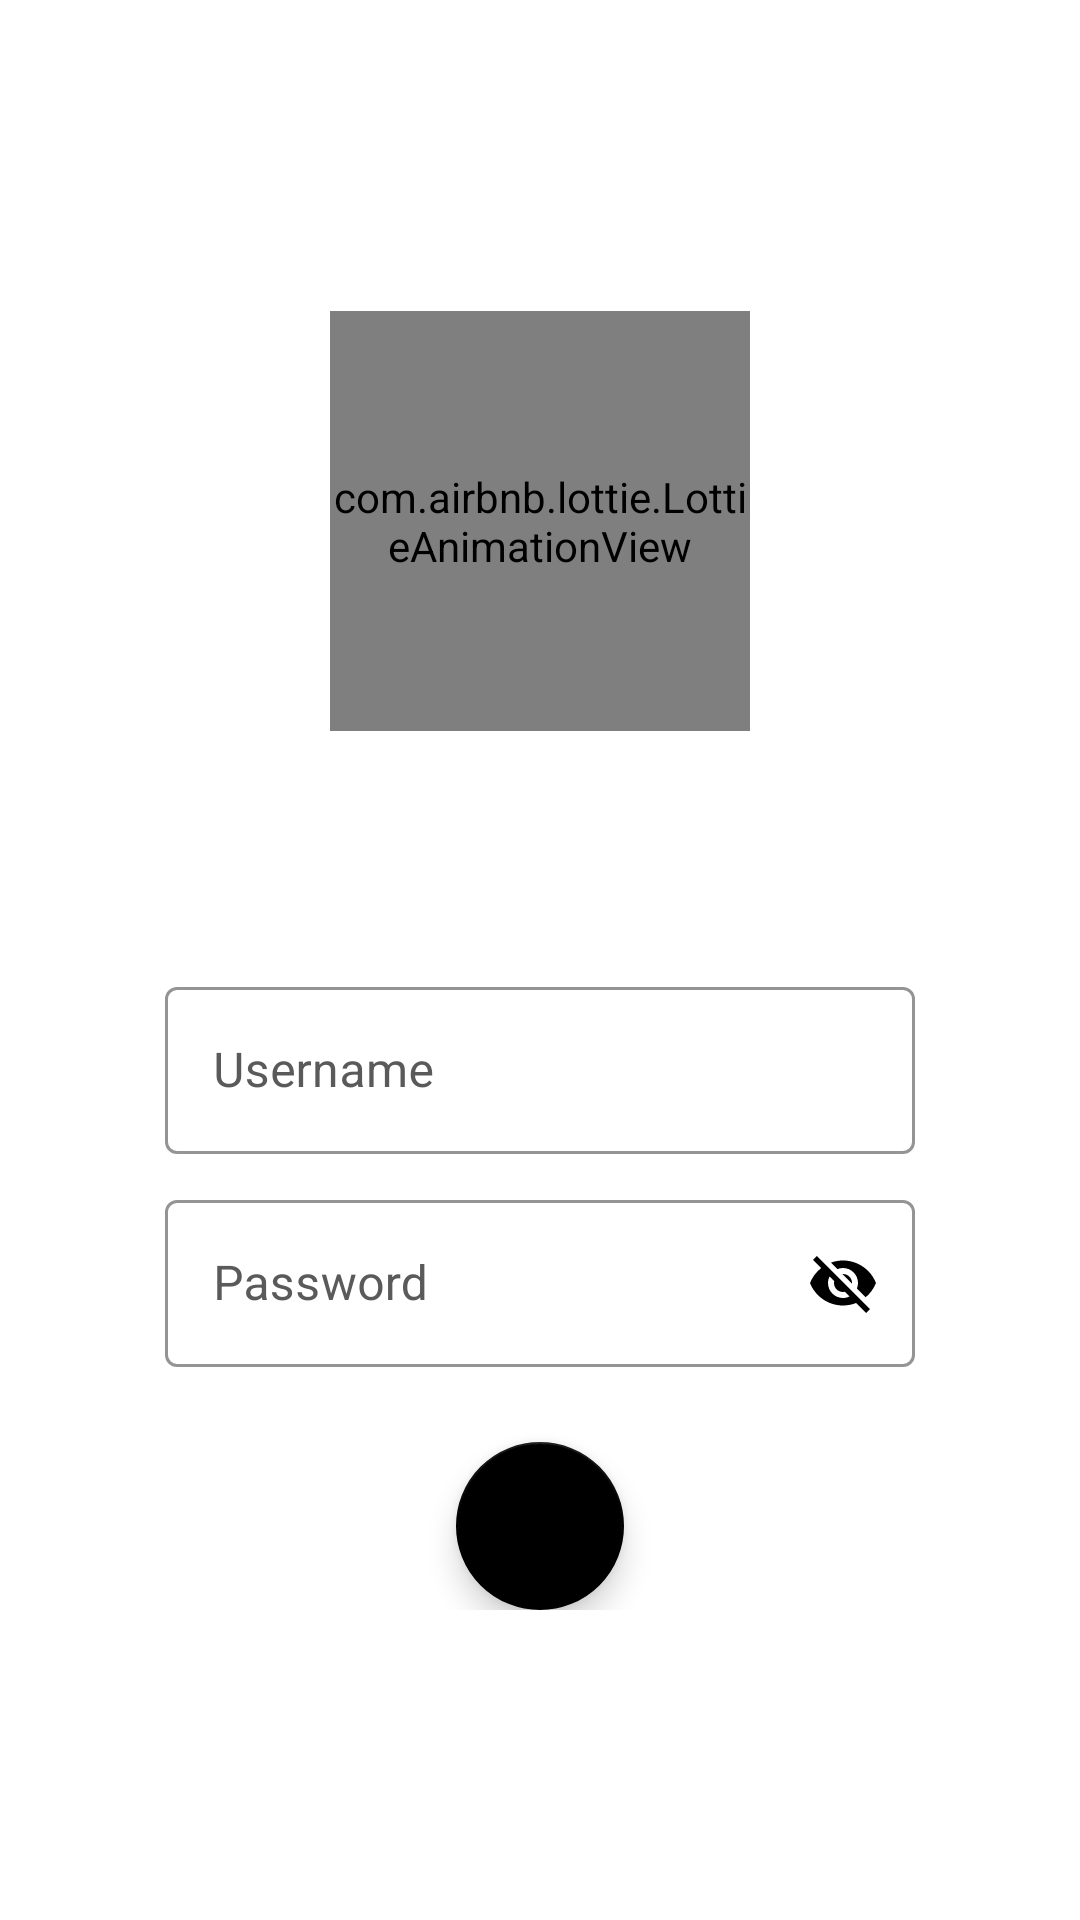

Write the Android layout XML for this screen, with the resource values it uses.
<!-- AndroidManifest.xml: application theme Theme.FreeTrash -->
<!-- res/layout/activity_login_screen.xml -->
<?xml version="1.0" encoding="utf-8"?>
<androidx.constraintlayout.widget.ConstraintLayout xmlns:android="http://schemas.android.com/apk/res/android"
    xmlns:app="http://schemas.android.com/apk/res-auto"
    xmlns:tools="http://schemas.android.com/tools"
    android:layout_width="match_parent"
    android:layout_height="match_parent"
    android:background="@color/white"
    tools:context=".LoginScreen">

    <LinearLayout
        android:layout_width="wrap_content"
        android:layout_height="wrap_content"
        android:orientation="vertical"
        android:padding="10dp"
        app:layout_constraintBottom_toBottomOf="parent"
        app:layout_constraintEnd_toEndOf="parent"
        app:layout_constraintStart_toStartOf="parent"
        app:layout_constraintTop_toTopOf="parent">

        <com.airbnb.lottie.LottieAnimationView
            android:id="@+id/anim"
            android:layout_width="140dp"
            android:layout_height="140dp"
            android:layout_gravity="center_horizontal"
            android:layout_marginBottom="80dp"
            app:lottie_autoPlay="true"
            app:lottie_loop="true"
            app:lottie_rawRes="@raw/bin_sample" />

        <com.google.android.material.textfield.TextInputLayout
            android:id="@+id/username"
            android:layout_width="250dp"
            android:layout_height="wrap_content"
            android:hint="Username"
            style="@style/Widget.MaterialComponents.TextInputLayout.OutlinedBox"
            app:boxStrokeColor="@color/black"
            android:textColorHint="#5A5A5A">

            <com.google.android.material.textfield.TextInputEditText
                android:layout_width="match_parent"
                android:layout_height="wrap_content"
                android:textColor="@color/black"
                android:maxLines="1"/>
        </com.google.android.material.textfield.TextInputLayout>


        <com.google.android.material.textfield.TextInputLayout
            android:id="@+id/password"
            android:layout_width="250dp"
            android:layout_height="wrap_content"
            android:layout_marginTop="10dp"
            android:hint="Password"
            app:passwordToggleTint="@color/black"
            style="@style/Widget.MaterialComponents.TextInputLayout.OutlinedBox"
            app:boxStrokeColor="@color/black"
            android:textColorHint="#5A5A5A"
            app:passwordToggleEnabled="true">

            <com.google.android.material.textfield.TextInputEditText
                android:layout_width="match_parent"
                android:layout_height="wrap_content"
                android:textColor="@color/black"
                android:maxLines="1"/>
        </com.google.android.material.textfield.TextInputLayout>

        <com.google.android.material.floatingactionbutton.FloatingActionButton
            android:id="@+id/loginBtn"
            android:layout_width="wrap_content"
            android:layout_height="wrap_content"
            android:layout_gravity="center_horizontal"
            android:layout_marginTop="25dp"
            android:src="@drawable/right_arrow"
            android:tint="@color/white"
            app:backgroundTint="@color/black" />
    </LinearLayout>


</androidx.constraintlayout.widget.ConstraintLayout>
<!-- resources referenced by this layout -->
<resources>
  <style name="Theme.FreeTrash" parent="Theme.MaterialComponents.DayNight.DarkActionBar.Bridge">
          
          <item name="colorPrimary">@color/purple_500</item>
          <item name="colorPrimaryVariant">@color/purple_700</item>
          <item name="colorOnPrimary">@color/white</item>
          
          <item name="colorSecondary">@color/teal_200</item>
          <item name="colorSecondaryVariant">@color/teal_700</item>
          <item name="colorOnSecondary">@color/black</item>
          
          <item name="android:statusBarColor" tools:targetApi="l">?attr/colorPrimaryVariant</item>
          
      </style>
  <!-- not gathered from this repository: default colours our renderer supplied (Android Studio template values) -->
  <color name="purple_500">#FF6200EE</color>
  <color name="purple_700">#FF3700B3</color>
  <color name="teal_200">#FF03DAC5</color>
  <color name="teal_700">#FF018786</color>
  <color name="black">#FF000000</color>
  <color name="white">#FFFFFFFF</color>
</resources>
